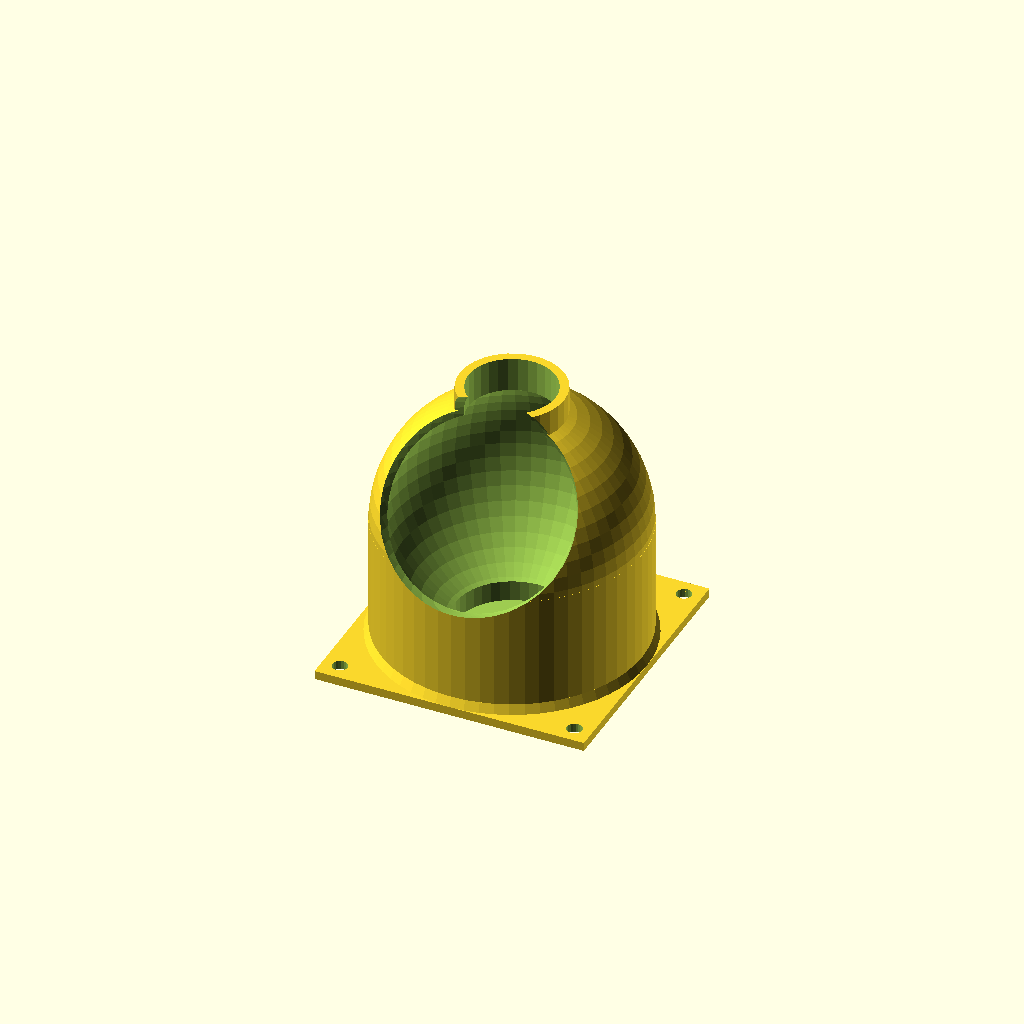
Cell 1: the model at its default parameters.
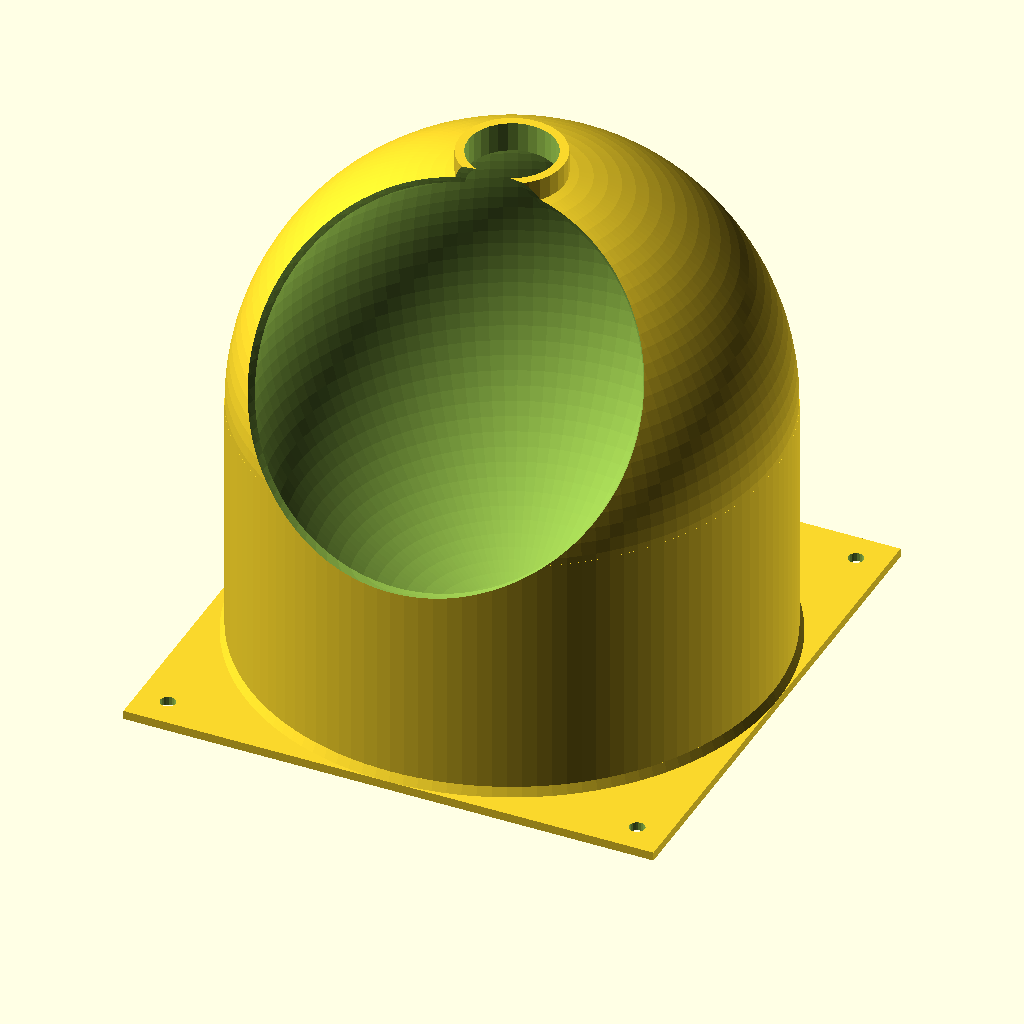
Cell 2 — od set to 120, the other parameters unchanged.
One fixed orthographic camera (rotation 55°, 0°, 25°; colour scheme Cornfield) for every cell.
The OpenSCAD source (SolderWireEgg.scad):
od=60;
//intersection(){
//translate([od*-.6,od*-.6,od/2]) cube([od*1.2,od*1.2,od*.7]);
difference(){
  union(){
  translate([0,0,od/2]) sphere(d=od,$fn=od);
  cylinder(d=od,h=od/2,$fn=od);
    translate([0,0,od-2]) cylinder(d=24,h=6);
    translate([od*-.5-1,od*-.5-1]) cube([od+2,od+2,2]);
    translate([0,0,2]) cylinder(d1=od+2,d2=od,h=2,$fn=od);
  }
  translate([0,0,od/2]) sphere(d=od-4,$fn=od-6);
  translate([0,od*-.4,od*.8]) sphere(d=od*.8,$fn=od);
  translate([0,0,.5]) cylinder(d=26,h=10,$fn=40);
  translate([0,0,od-5]) cylinder(d=20,h=10,$fn=30);
  translate([od*-.45,od*-.45,-.01]) cylinder(d=3.5,h=2.02,$fn=20);
  translate([od*.45,od*-.45,-.01]) cylinder(d=3.5,h=2.02,$fn=20);
  translate([od*-.45,od*.45,-.01]) cylinder(d=3.5,h=2.02,$fn=20);
  translate([od*.45,od*.45,-.01]) cylinder(d=3.5,h=2.02,$fn=20);
}
//}
Parameter table extracted from the source (name, type, default, range or options):
od: number, default 60
